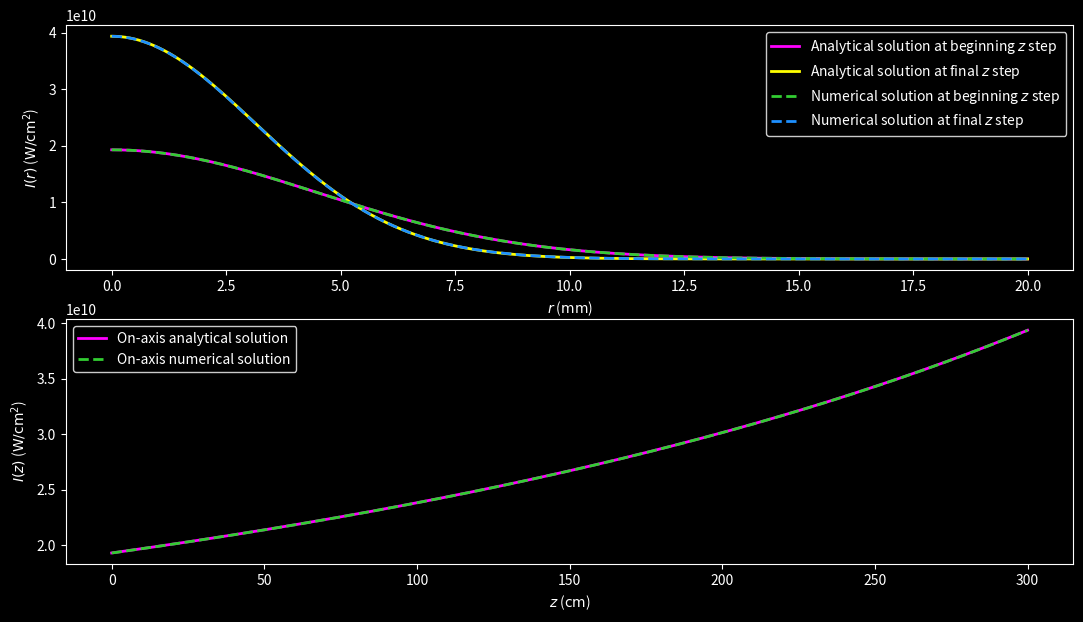
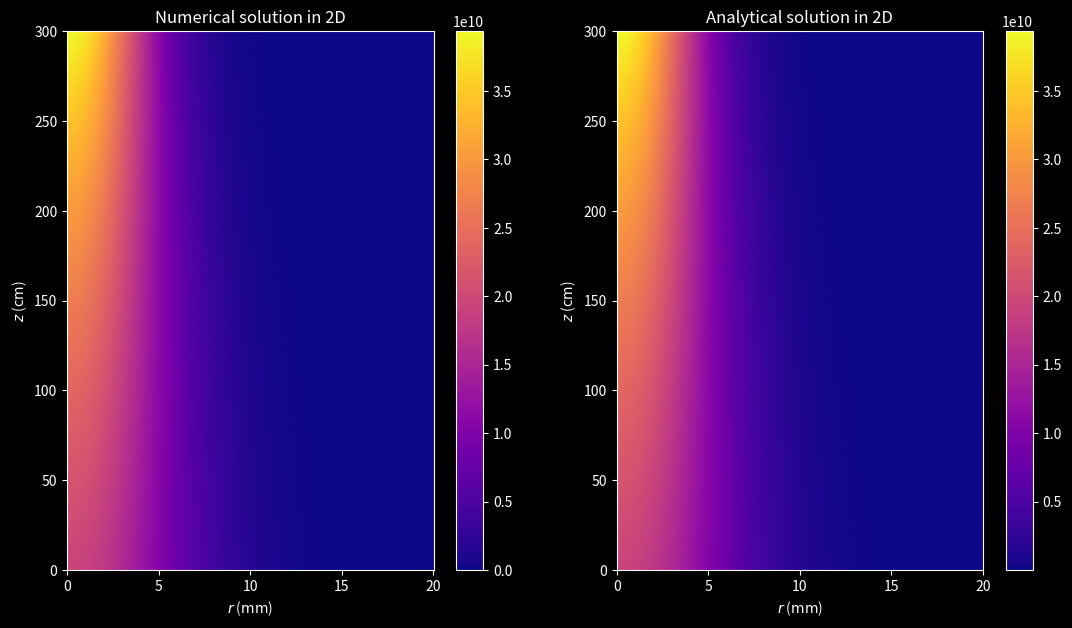
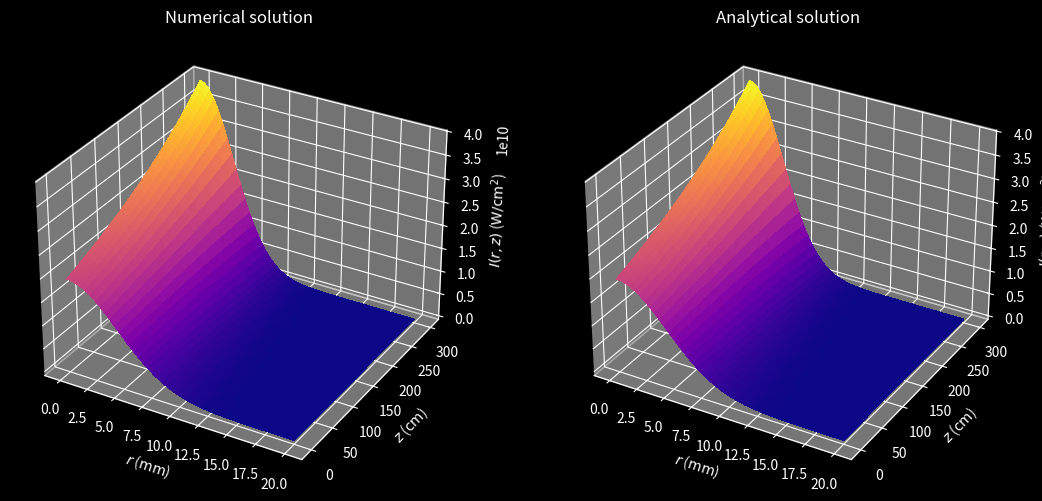

Recreate these plots in Python, in order.
"""
This program solves the Unidirectional Pulse Propagation Equation (UPPE) of an ultra-intense
and ultra-short laser pulse.
This program only includes diffraction for the radial direction.

Numerical discretization: Finite Differences Method (FDM)
- Method: Crank-Nicolson (CN) scheme
- Initial condition: Gaussian
- Boundary conditions: Neumann-Dirichlet

UEPE:           ∂E/∂z = i/(2k) ∇²E


E: envelope (2d complex vector)
i: imaginary unit
z: distance coordinate
k: wavenumber (in the interacting media)
∇: nabla operator (for the tranverse direction)
∇²: laplace operator (for the transverse direction)
"""

import matplotlib as mpl
import matplotlib.pyplot as plt
import numpy as np
from scipy.sparse import diags_array
from scipy.sparse.linalg import spsolve
from tqdm import tqdm


def crank_nicolson_diagonals(nodes, off_coeff, main_coeff, coor_system):
    """
    Generate the three diagonals for a Crank-Nicolson array with centered differences.

    Parameters:
    - nodes (int): Number of radial nodes
    - off_coeff (float): Coefficient for the off-diagonal elements
    - main_coeff (float): Coefficient for the main diagonal elements
    - coor_system (int): Parameter for planar (0) or cylindrical (1) geometry

    Returns:
    - tuple: Containing the upper, main, and lower diagonals
    """
    indices = np.arange(1, nodes - 1)

    lower_diag = off_coeff * (1 - 0.5 * coor_system / indices)
    main_diag = np.full(nodes, main_coeff)
    upper_diag = off_coeff * (1 + 0.5 * coor_system / indices)
    lower_diag = np.append(lower_diag, [0])
    upper_diag = np.insert(upper_diag, 0, [0])

    return lower_diag, main_diag, upper_diag


def crank_nicolson_array(nodes, off_coeff, main_coeff, coor_system):
    """
    Generate a Crank-Nicolson sparse array in CSR format using the diagonals.

    Parameters:
    - nodes (int): Number of radial nodes
    - off_coeff (float): Coefficient for the off-diagonal elements
    - main_coeff (float): Coefficient for the main diagonal elements
    - coor_system (int): Parameter for planar (0) or cylindrical (1) geometry

    Returns:
    - array: Containing the Crank-Nicolson sparse array in CSR format
    """
    lower_diag, main_diag, upper_diag = crank_nicolson_diagonals(
        nodes, off_coeff, main_coeff, coor_system
    )

    diagonals = [lower_diag, main_diag, upper_diag]
    offset = [-1, 0, 1]
    array = diags_array(diagonals, offsets=offset, format="csr")

    return array


## Set physical and mathematical constants
IMAG_UNIT = 1j
PI_NUMBER = np.pi
ELEC_PERMITTIVITY_0 = 8.8541878128e-12
LIGHT_SPEED_0 = 299792458.0

## Set physical variables (for water at 800 nm)
BEAM_WLEN_0 = 800e-9
LINEAR_REFF = 1.334
BEAM_WNUMBER_0 = 2 * PI_NUMBER / BEAM_WLEN_0
BEAM_WNUMBER = BEAM_WNUMBER_0 * LINEAR_REFF
INTENSITY_FACTOR = 0.5 * LIGHT_SPEED_0 * ELEC_PERMITTIVITY_0 * LINEAR_REFF

## Set parameters (grid spacing, propagation step, etc.)
# Radial (r) grid
INI_RADI_COOR, FIN_RADI_COOR, I_RADI_NODES = 0.0, 2e-2, 1000
N_RADI_NODES = I_RADI_NODES + 2
RADI_STEP_LEN = (FIN_RADI_COOR - INI_RADI_COOR) / (N_RADI_NODES - 1)
AXIS_NODE = int(-INI_RADI_COOR / RADI_STEP_LEN)  # On-axis node
# Propagation (z) grid
INI_DIST_COOR, FIN_DIST_COOR, N_STEPS = 0.0, 3.0, 1000
DIST_STEP_LEN = FIN_DIST_COOR / N_STEPS
radi_array = np.linspace(INI_RADI_COOR, FIN_RADI_COOR, N_RADI_NODES)
dist_array = np.linspace(INI_DIST_COOR, FIN_DIST_COOR, N_STEPS + 1)
radi_2d_array, dist_2d_array = np.meshgrid(radi_array, dist_array, indexing="ij")

## Set loop variables
EU_CYL = 1
DELTA_R = 0.25 * DIST_STEP_LEN / (BEAM_WNUMBER * RADI_STEP_LEN**2)
envelope = np.empty_like(radi_2d_array, dtype=complex)
b_array = np.empty_like(radi_array, dtype=complex)

## Set tridiagonal Crank-Nicolson matrices in csr_array format
MATRIX_CNT_1 = IMAG_UNIT * DELTA_R
left_cn_matrix = crank_nicolson_array(
    N_RADI_NODES, -MATRIX_CNT_1, 1 + 2 * MATRIX_CNT_1, EU_CYL
)
right_cn_matrix = crank_nicolson_array(
    N_RADI_NODES, MATRIX_CNT_1, 1 - 2 * MATRIX_CNT_1, EU_CYL
)
print(left_cn_matrix.shape)

# Convert to lil_array (dia_array class does not support slicing) class to manipulate BCs easier
left_cn_matrix = left_cn_matrix.tolil()
right_cn_matrix = right_cn_matrix.tolil()

# Set boundary conditions
if EU_CYL == 0:  # (Dirichlet type)
    left_cn_matrix[0, 0], right_cn_matrix[0, 0] = 1, 0
    left_cn_matrix[0, 1], right_cn_matrix[0, 1] = 0, 0
    left_cn_matrix[-1, -1], right_cn_matrix[-1, -1] = 1, 0
else:  # (Neumann-Dirichlet type)
    right_cn_matrix[0, 0] = 1 - 2 * MATRIX_CNT_1
    left_cn_matrix[0, 0] = 1 + 2 * MATRIX_CNT_1
    right_cn_matrix[0, 1] = 2 * MATRIX_CNT_1
    left_cn_matrix[0, 1] = -2 * MATRIX_CNT_1
    right_cn_matrix[-1, -1] = 0
    left_cn_matrix[-1, -1] = 1

# Convert to csr_array class (better for conversion from lil_array class) to perform operations
left_cn_matrix = left_cn_matrix.tocsr()
right_cn_matrix = right_cn_matrix.tocsr()

## Set electric field wave packet
BEAM_WAIST_0 = 9e-3
BEAM_PEAK_TIME = 130e-15
BEAM_ENERGY = 4e-3
FOCAL_LEN = 10
BEAM_POWER = BEAM_ENERGY / (BEAM_PEAK_TIME * np.sqrt(0.5 * PI_NUMBER))
BEAM_INTENSITY = 2 * BEAM_POWER / (PI_NUMBER * BEAM_WAIST_0**2)
BEAM_AMPLITUDE = np.sqrt(BEAM_INTENSITY / INTENSITY_FACTOR)
# Wave packet's initial condition
envelope[:, 0] = BEAM_AMPLITUDE * np.exp(
    -((radi_array / BEAM_WAIST_0) ** 2)
    - IMAG_UNIT * 0.5 * BEAM_WNUMBER * radi_array**2 / FOCAL_LEN
)

## Propagation loop over desired number of steps
for k in tqdm(range(N_STEPS)):
    # Compute solution
    b_array = right_cn_matrix @ envelope[:, k]
    envelope[:, k + 1] = spsolve(left_cn_matrix, b_array)

## Analytical solution for a Gaussian beam
# Set arrays
envelope_s = np.empty_like(envelope)

# Set variables
RAYLEIGH_LEN = 0.5 * BEAM_WNUMBER * BEAM_WAIST_0**2
LENS_DIST = FOCAL_LEN / (1 + (FOCAL_LEN / RAYLEIGH_LEN) ** 2)
beam_waist = BEAM_WAIST_0 * np.sqrt(
    (1 - dist_array / FOCAL_LEN) ** 2 + (dist_array / RAYLEIGH_LEN) ** 2
)
beam_radius = (
    dist_array
    - LENS_DIST
    + (LENS_DIST * (FOCAL_LEN - LENS_DIST)) / (dist_array - LENS_DIST)
)
gouy_phase = np.atan(
    (dist_array - LENS_DIST) / np.sqrt(FOCAL_LEN * LENS_DIST - LENS_DIST**2)
)
#
ratio_term = BEAM_WAIST_0 / beam_waist[np.newaxis, :]
decay_exp_term = (radi_array[:, np.newaxis] / beam_waist) ** 2
prop_exp_term = (
    0.5 * IMAG_UNIT * BEAM_WNUMBER * radi_array[:, np.newaxis] ** 2 / beam_radius
)
gouy_exp_term = IMAG_UNIT * gouy_phase[np.newaxis, :]

# Compute solution
envelope_s = (
    BEAM_AMPLITUDE
    * ratio_term
    * np.exp(-decay_exp_term + prop_exp_term - gouy_exp_term)
)

### Plots
plt.style.use("dark_background")
cmap_option = mpl.colormaps["plasma"]
figsize_option = (13, 7)

# Set up conversion factors
RADI_FACTOR = 1000.0
DIST_FACTOR = 100.0
AREA_FACTOR = 1.0e-4
# Set up plotting grid (mm, cm)
new_radi_2d_array = RADI_FACTOR * radi_2d_array
new_dist_2d_array = DIST_FACTOR * dist_2d_array
new_radi_array = new_radi_2d_array[:, 0]
new_dist_array = new_dist_2d_array[0, :]

# Set up intensities (W/cm^2)
plot_intensity = 1.0e-4 * INTENSITY_FACTOR * np.abs(envelope) ** 2
plot_intensity_s = 1.0e-4 * INTENSITY_FACTOR * np.abs(envelope_s) ** 2

## Set up figure 1
fig1, (ax1, ax2) = plt.subplots(2, 1, figsize=figsize_option)
# Subplot 1
intensity_list = [
    (
        plot_intensity_s[:, 0],
        "#FF00FF",  # Magenta
        "-",
        r"Analytical solution at beginning $z$ step",
    ),
    (
        plot_intensity_s[:, -1],
        "#FFFF00",  # Pure yellow
        "-",
        r"Analytical solution at final $z$ step",
    ),
    (
        plot_intensity[:, 0],
        "#32CD32",  # Lime green
        "--",
        r"Numerical solution at beginning $z$ step",
    ),
    (
        plot_intensity[:, -1],
        "#1E90FF",  # Electric Blue
        "--",
        r"Numerical solution at final $z$ step",
    ),
]
for data, color, style, label in intensity_list:
    ax1.plot(new_radi_array, data, color, linestyle=style, linewidth=2, label=label)
ax1.set(xlabel=r"$r$ ($\mathrm{mm}$)", ylabel=r"$I(r)$ ($\mathrm{W/{cm}^2}$)")
ax1.legend(facecolor="black", edgecolor="white")
# Subplot 2
ax2.plot(
    new_dist_array,
    plot_intensity_s[AXIS_NODE, :],
    "#FF00FF",  # Magenta
    linestyle="-",
    linewidth=2,
    label="On-axis analytical solution",
)
ax2.plot(
    new_dist_array,
    plot_intensity[AXIS_NODE, :],
    "#32CD32",  # Lime green
    linestyle="--",
    linewidth=2,
    label="On-axis numerical solution",
)
ax2.set(xlabel=r"$z$ ($\mathrm{cm}$)", ylabel=r"$I(z)$ ($\mathrm{W/{cm}^2}$)")
ax2.legend(facecolor="black", edgecolor="white")

# fig1.tight_layout()
plt.show()

## Set up figure 2
fig2, (ax3, ax4) = plt.subplots(1, 2, figsize=figsize_option)
# Subplot 1
fig2_1 = ax3.pcolormesh(
    new_radi_2d_array, new_dist_2d_array, plot_intensity, cmap=cmap_option
)
fig2.colorbar(fig2_1, ax=ax3)
ax3.set(xlabel=r"$r$ ($\mathrm{mm}$)", ylabel=r"$z$ ($\mathrm{cm}$)")
ax3.set_title("Numerical solution in 2D")
# Subplot 2
fig2_2 = ax4.pcolormesh(
    new_radi_2d_array, new_dist_2d_array, plot_intensity_s, cmap=cmap_option
)
fig2.colorbar(fig2_2, ax=ax4)
ax4.set(xlabel=r"$r$ ($\mathrm{mm}$)", ylabel=r"$z$ ($\mathrm{cm}$)")
ax4.set_title("Analytical solution in 2D")

# fig2.tight_layout()
plt.show()

## Set up figure 3
fig3, (ax5, ax6) = plt.subplots(
    1, 2, figsize=figsize_option, subplot_kw={"projection": "3d"}
)
# Subplot 1
ax5.plot_surface(
    new_radi_2d_array,
    new_dist_2d_array,
    plot_intensity,
    cmap=cmap_option,
    linewidth=0,
    antialiased=False,
)
ax5.set(
    xlabel=r"$r$ ($\mathrm{mm}$)",
    ylabel=r"$z$ ($\mathrm{cm}$)",
    zlabel=r"$I(r,z)$ ($\mathrm{W/{cm}^2}$)",
)
ax5.set_title("Numerical solution")
# Subplot 2
ax6.plot_surface(
    new_radi_2d_array,
    new_dist_2d_array,
    plot_intensity_s,
    cmap=cmap_option,
    linewidth=0,
    antialiased=False,
)
ax6.set(
    xlabel=r"$r$ ($\mathrm{mm}$)",
    ylabel=r"$z$ ($\mathrm{cm}$)",
    zlabel=r"$I(r,z)$ ($\mathrm{W/{cm}^2}$)",
)
ax6.set_title("Analytical solution")

# fig3.tight_layout()
plt.show()
